Labelled photos from "Data", an image-classification folder in ondugba/BreastCancer. The possible labels are: benign, malignant.

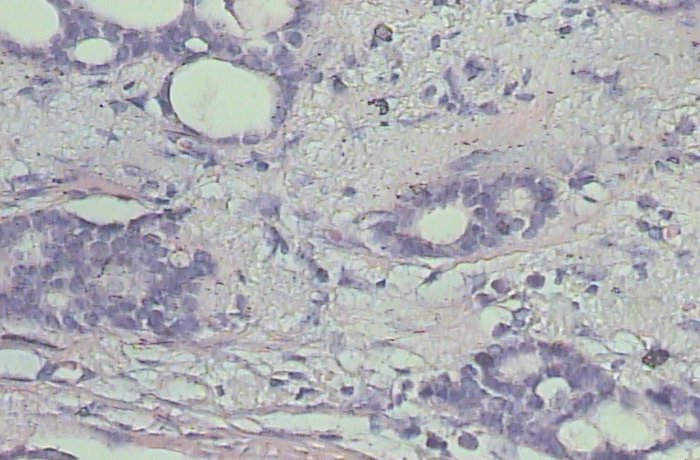
Label: benign

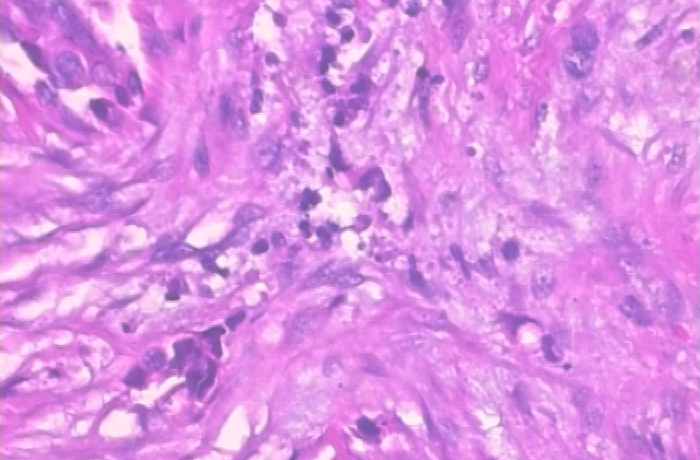
Label: malignant

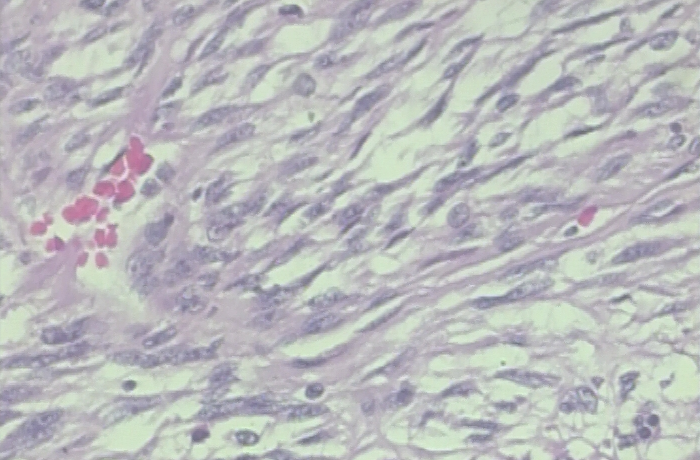
Label: benign

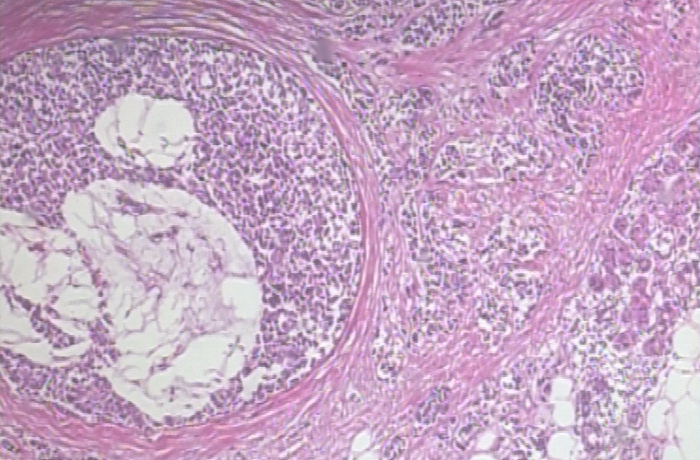
Label: malignant

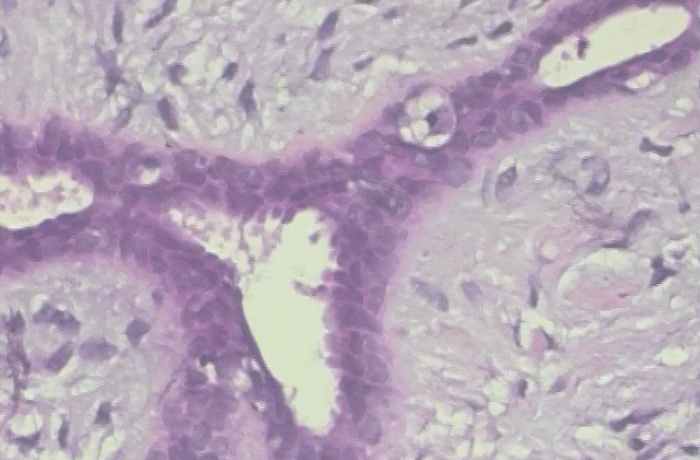
Label: benign

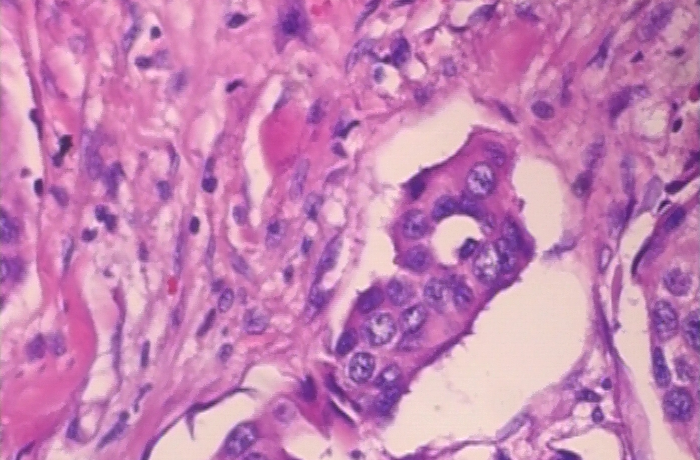
Label: malignant
